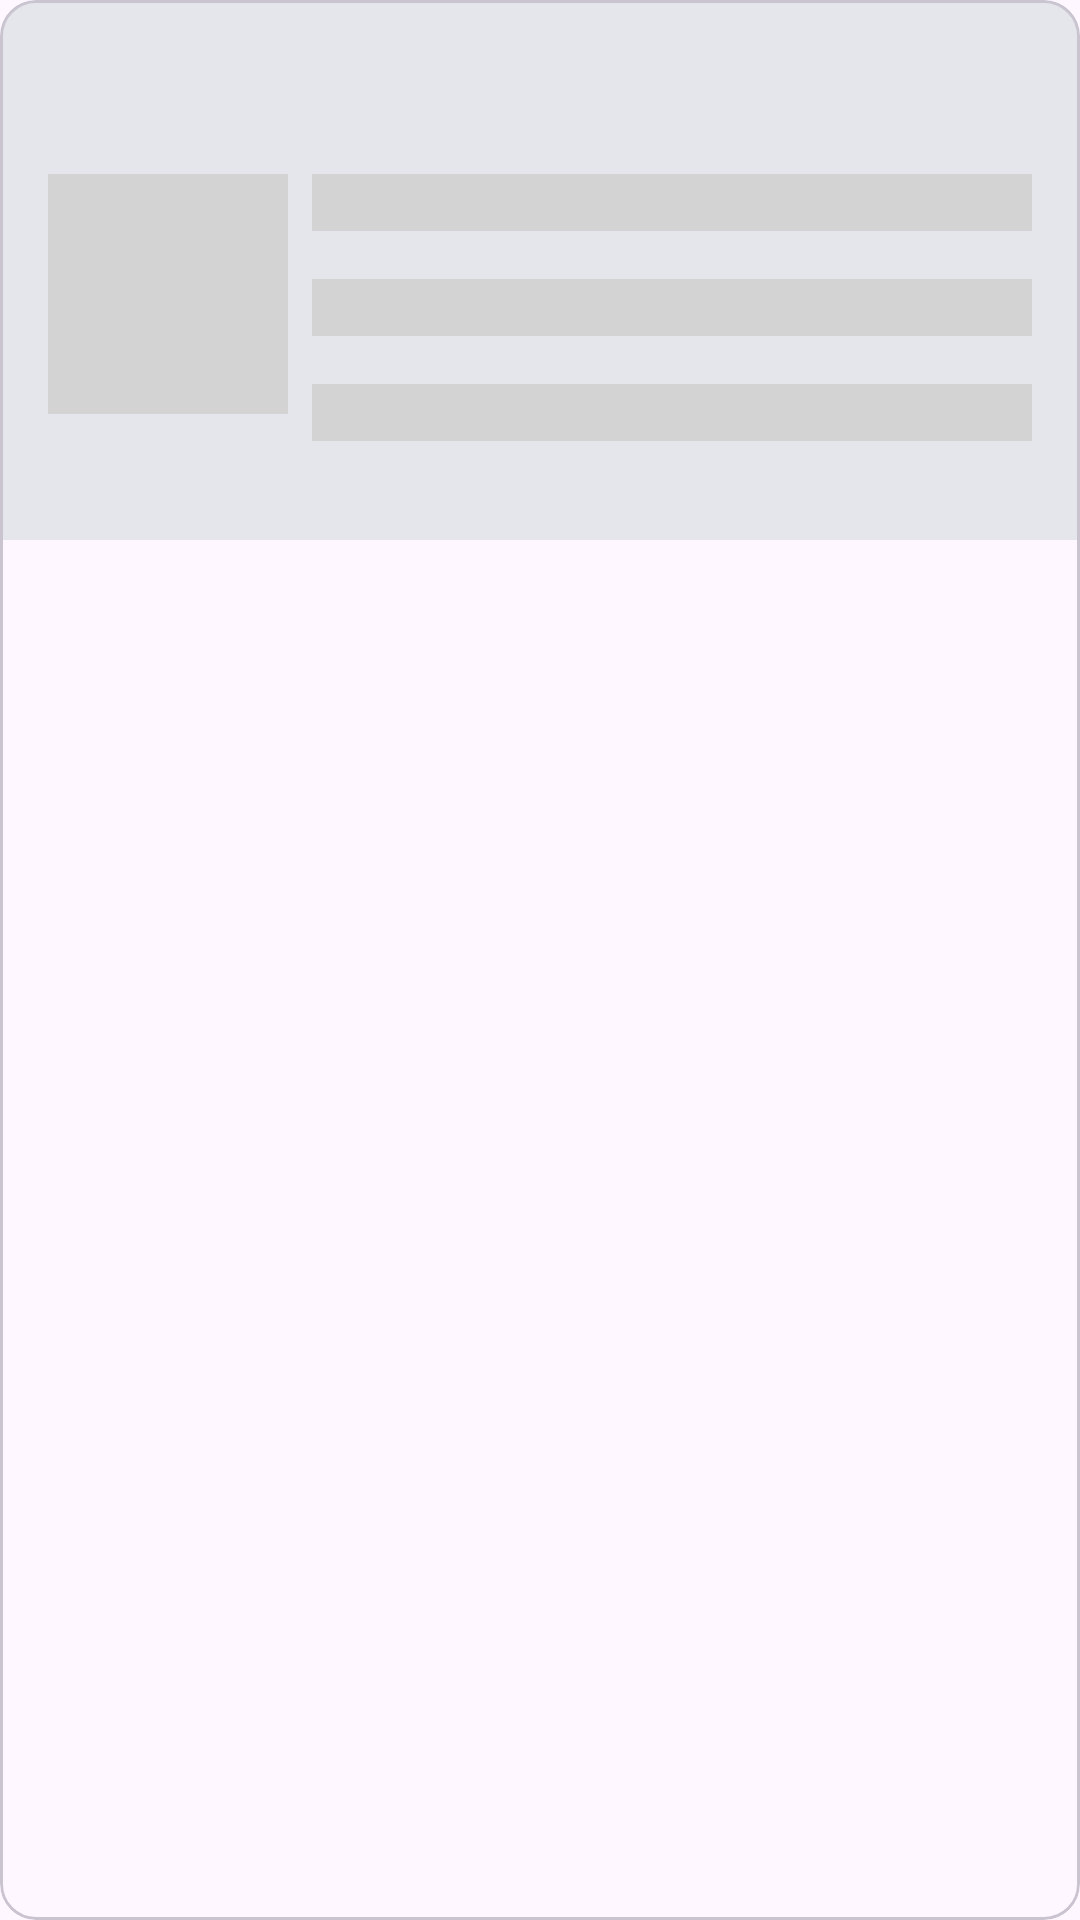

Reconstruct the res/layout file that produces this screen, plus the resources it refers to.
<!-- AndroidManifest.xml: application theme Theme.Countries -->
<!-- res/layout/shimmer_item_country.xml -->
<?xml version="1.0" encoding="utf-8"?>
<layout xmlns:android="http://schemas.android.com/apk/res/android"
    xmlns:app="http://schemas.android.com/apk/res-auto"
    xmlns:tools="http://schemas.android.com/tools">

    <com.google.android.material.card.MaterialCardView
        android:layout_width="match_parent"
        android:layout_height="wrap_content"
        android:layout_margin="@dimen/margin_medium">

        <androidx.constraintlayout.widget.ConstraintLayout
            android:id="@+id/parent"
            android:layout_width="match_parent"
            android:layout_height="@dimen/default_card_height"
            android:background="#e4e6eb"
            android:padding="@dimen/margin_default">

            <androidx.appcompat.widget.AppCompatImageView
                android:id="@+id/country_flag"
                android:layout_width="@dimen/icon_large"
                android:layout_height="@dimen/icon_large"
                android:layout_marginTop="@dimen/margin_default"
                android:background="@color/grey"
                app:layout_constraintBottom_toBottomOf="parent"
                app:layout_constraintStart_toStartOf="parent"
                app:layout_constraintTop_toTopOf="parent" />

            <androidx.appcompat.widget.AppCompatTextView
                android:id="@+id/country_name"
                android:layout_width="wrap_content"
                android:layout_height="wrap_content"
                android:background="@color/grey"
                android:textColor="@color/grey"
                android:textSize="@dimen/heading_two"
                app:layout_constraintEnd_toEndOf="parent"
                app:layout_constraintStart_toStartOf="parent"
                app:layout_constraintTop_toTopOf="parent"
                tools:text="Croatia" />

            <androidx.appcompat.widget.AppCompatTextView
                android:id="@+id/label_capital"
                android:layout_width="0dp"
                android:layout_height="wrap_content"
                android:layout_marginStart="@dimen/margin_small"
                android:background="@color/grey"
                android:text="Capital:"
                android:textColor="@color/grey"
                android:textStyle="bold"
                app:layout_constraintEnd_toEndOf="parent"
                app:layout_constraintStart_toEndOf="@id/country_flag"
                app:layout_constraintTop_toTopOf="@id/country_flag" />


            <androidx.appcompat.widget.AppCompatTextView
                android:id="@+id/label_population"
                android:layout_width="0dp"
                android:layout_height="wrap_content"
                android:layout_marginTop="@dimen/margin_default"
                android:background="@color/grey"
                android:text="Population: "
                android:textColor="@color/grey"
                android:textStyle="bold"
                app:layout_constraintEnd_toEndOf="parent"
                app:layout_constraintStart_toStartOf="@id/label_capital"
                app:layout_constraintTop_toBottomOf="@id/label_capital" />

            <androidx.appcompat.widget.AppCompatTextView
                android:id="@+id/label_area"
                android:layout_width="0dp"
                android:layout_height="wrap_content"
                android:layout_marginTop="@dimen/margin_default"
                android:background="@color/grey"
                android:text="Area:"
                android:textColor="@color/grey"
                android:textStyle="bold"
                app:layout_constraintEnd_toEndOf="parent"
                app:layout_constraintStart_toStartOf="@id/label_population"
                app:layout_constraintTop_toBottomOf="@id/label_population" />

        </androidx.constraintlayout.widget.ConstraintLayout>

    </com.google.android.material.card.MaterialCardView>

</layout>
<!-- resources referenced by this layout -->
<resources>
  <color name="grey">#D3D3D3</color>
  <dimen name="default_card_height">180dp</dimen>
  <dimen name="heading_two">24sp</dimen>
  <dimen name="icon_large">80dp</dimen>
  <dimen name="margin_default">16dp</dimen>
  <dimen name="margin_medium">12dp</dimen>
  <dimen name="margin_small">8dp</dimen>
  <style name="Theme.Countries" parent="Base.Theme.Countries" />
  <style name="Base.Theme.Countries" parent="Theme.Material3.DayNight.NoActionBar">
          
          
      </style>
</resources>
